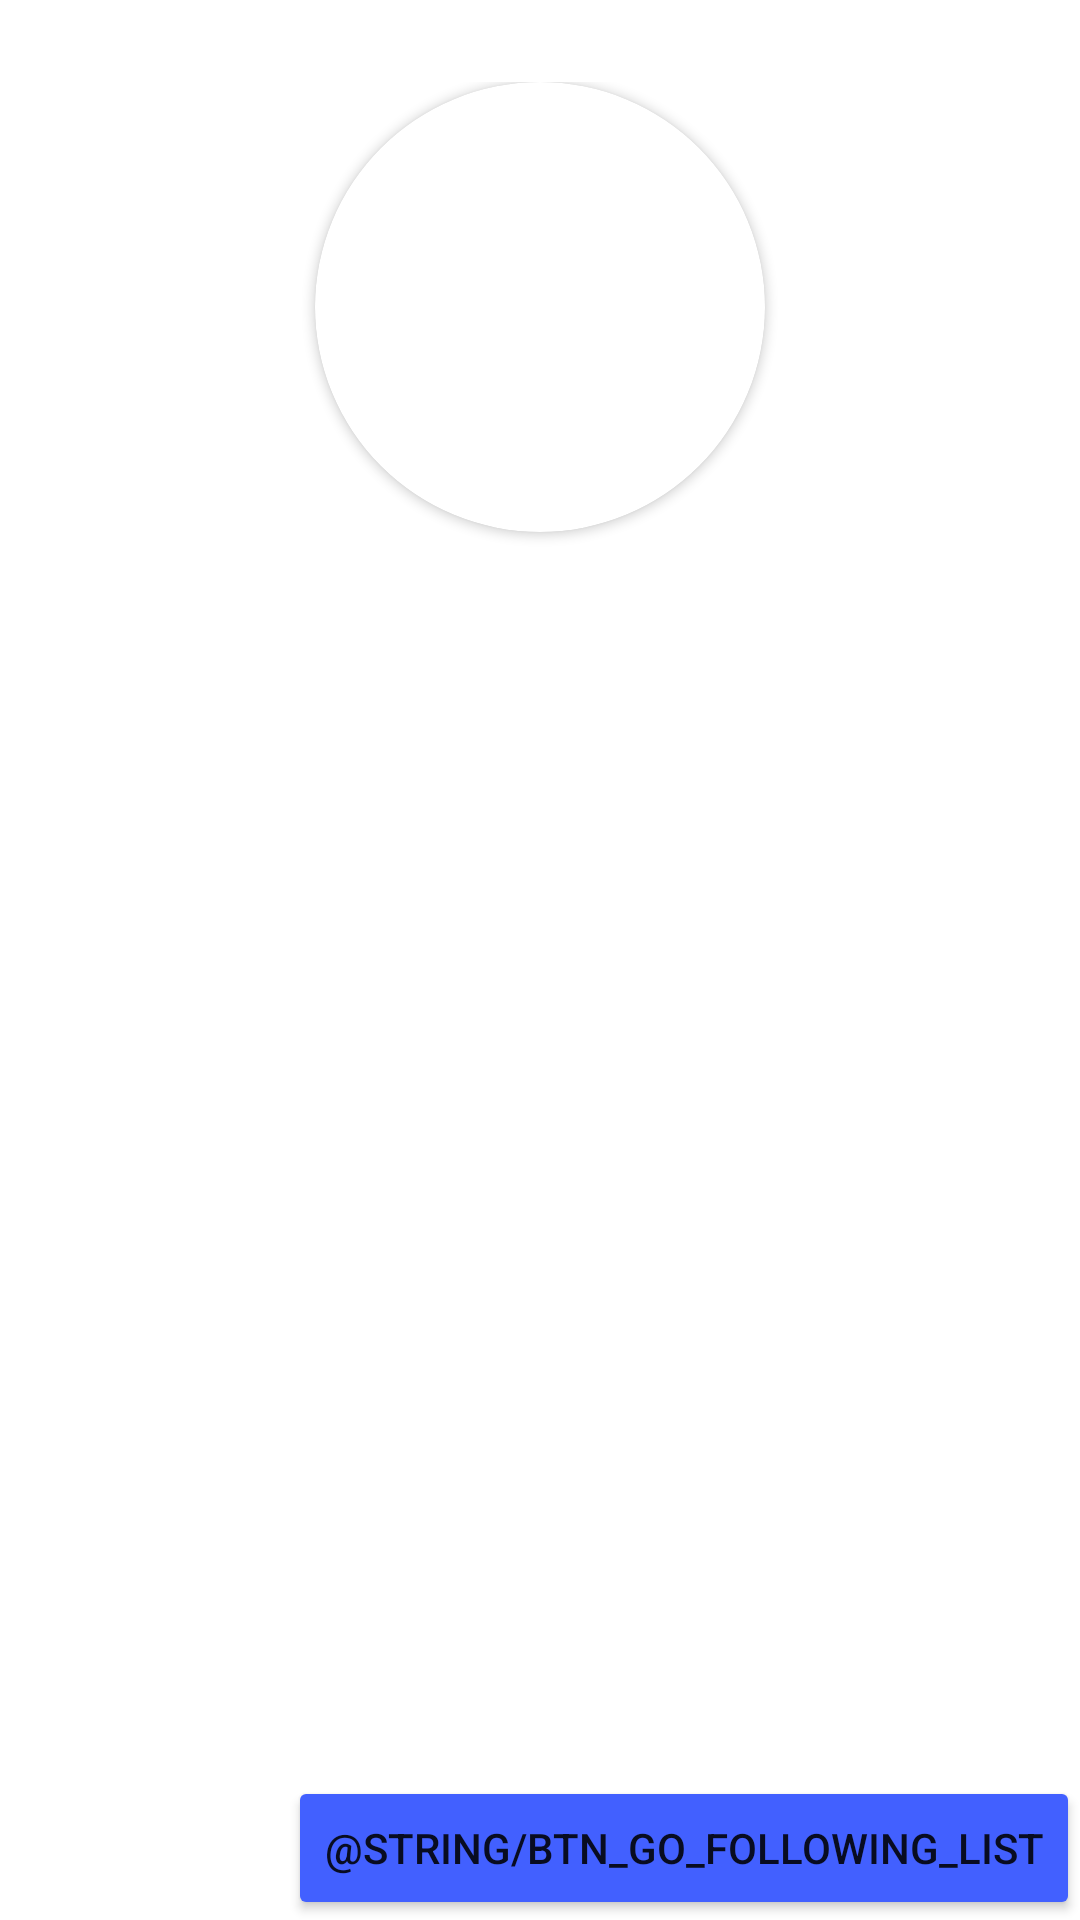

Write the Android layout XML for this screen, with the resource values it uses.
<!-- AndroidManifest.xml: application theme Theme.SoptSeminar_week1 -->
<!-- res/layout/activity_home.xml -->
<?xml version="1.0" encoding="utf-8"?>
<androidx.constraintlayout.widget.ConstraintLayout xmlns:android="http://schemas.android.com/apk/res/android"
    xmlns:app="http://schemas.android.com/apk/res-auto"
    xmlns:tools="http://schemas.android.com/tools"
    android:layout_width="match_parent"
    android:layout_height="match_parent"
    tools:context=".view.HomeActivity">

    <androidx.constraintlayout.widget.ConstraintLayout
        android:id="@+id/view_profile"
        android:layout_width="0dp"
        android:layout_height="wrap_content"
        android:layout_margin="10dp"
        android:paddingBottom="20dp"
        app:layout_constraintBottom_toBottomOf="parent"
        app:layout_constraintEnd_toEndOf="parent"
        app:layout_constraintStart_toStartOf="parent"
        app:layout_constraintTop_toTopOf="parent"
        app:layout_constraintVertical_bias="0.05">

        <androidx.cardview.widget.CardView
            android:id="@+id/cv_home_profile"
            android:layout_width="wrap_content"
            android:layout_height="wrap_content"
            app:cardCornerRadius="75dp"
            app:layout_constraintEnd_toEndOf="parent"
            app:layout_constraintStart_toStartOf="parent"
            app:layout_constraintTop_toTopOf="parent">

            <ImageView
                android:id="@+id/img_home_profile"
                android:layout_width="150dp"
                android:layout_height="150dp"
                android:contentDescription="@string/user_profile"
                app:layout_constraintDimensionRatio="1"
                app:layout_constraintEnd_toEndOf="parent"
                app:layout_constraintStart_toStartOf="parent"
                app:layout_constraintTop_toTopOf="parent"
                tools:background="@drawable/img_github" />
        </androidx.cardview.widget.CardView>

        <TextView
            android:id="@+id/text_home_profile_github_id"
            android:layout_width="wrap_content"
            android:layout_height="wrap_content"
            android:layout_marginTop="25dp"
            app:layout_constraintEnd_toEndOf="parent"
            app:layout_constraintStart_toStartOf="parent"
            app:layout_constraintTop_toBottomOf="@+id/cv_home_profile"
            tools:text="@string/user_name" />

        <TextView
            android:id="@+id/text_home_profile_github_username"
            android:layout_width="wrap_content"
            android:layout_height="wrap_content"
            android:textColor="@color/black"
            android:textSize="24sp"
            android:textStyle="bold"
            app:layout_constraintEnd_toEndOf="parent"
            app:layout_constraintStart_toStartOf="parent"
            app:layout_constraintTop_toBottomOf="@+id/text_home_profile_github_id"
            tools:text="@string/user_nickname" />

        <TextView
            android:id="@+id/text_home_profile_github_comment"
            android:layout_width="wrap_content"
            android:layout_height="wrap_content"
            android:textSize="18sp"
            app:layout_constraintEnd_toEndOf="parent"
            app:layout_constraintStart_toStartOf="parent"
            app:layout_constraintTop_toBottomOf="@+id/text_home_profile_github_username"
            tools:text="@string/user_bio" />
    </androidx.constraintlayout.widget.ConstraintLayout>

    <androidx.recyclerview.widget.RecyclerView
        android:id="@+id/recyclerview_repository_list"
        android:layout_width="0dp"
        android:layout_height="0dp"
        app:layoutManager="androidx.recyclerview.widget.LinearLayoutManager"
        app:layout_constraintBottom_toBottomOf="parent"
        app:layout_constraintEnd_toEndOf="parent"
        app:layout_constraintStart_toStartOf="parent"
        app:layout_constraintTop_toBottomOf="@+id/view_profile" />

    <Button
        android:id="@+id/btn_following_list"
        android:layout_width="wrap_content"
        android:layout_height="wrap_content"
        android:backgroundTint="#4260ff"
        android:text="@string/btn_go_following_list"
        app:layout_constraintBottom_toBottomOf="parent"
        app:layout_constraintEnd_toEndOf="parent" />
</androidx.constraintlayout.widget.ConstraintLayout>
<!-- resources referenced by this layout -->
<resources>
  <!-- drawable img_github: jpg bitmap (drawable, 14038 bytes) -->
  <style name="Theme.SoptSeminar_week1" parent="Theme.MaterialComponents.Light.NoActionBar">
          
          <item name="colorPrimary">@color/purple_500</item>
          <item name="colorPrimaryVariant">@color/purple_700</item>
          <item name="colorOnPrimary">@color/white</item>
          
          <item name="colorSecondary">@color/teal_200</item>
          <item name="colorSecondaryVariant">@color/teal_700</item>
          <item name="colorOnSecondary">@color/black</item>
          
          <item name="android:statusBarColor" tools:targetApi="l">?attr/colorPrimaryVariant</item>
          
      </style>
  <!-- not gathered from this repository: default colours our renderer supplied (Android Studio template values) -->
  <color name="purple_500">#FF6200EE</color>
  <color name="purple_700">#FF3700B3</color>
  <color name="teal_200">#FF03DAC5</color>
  <color name="teal_700">#FF018786</color>
  <color name="black">#FF000000</color>
  <color name="white">#FFFFFFFF</color>
</resources>
